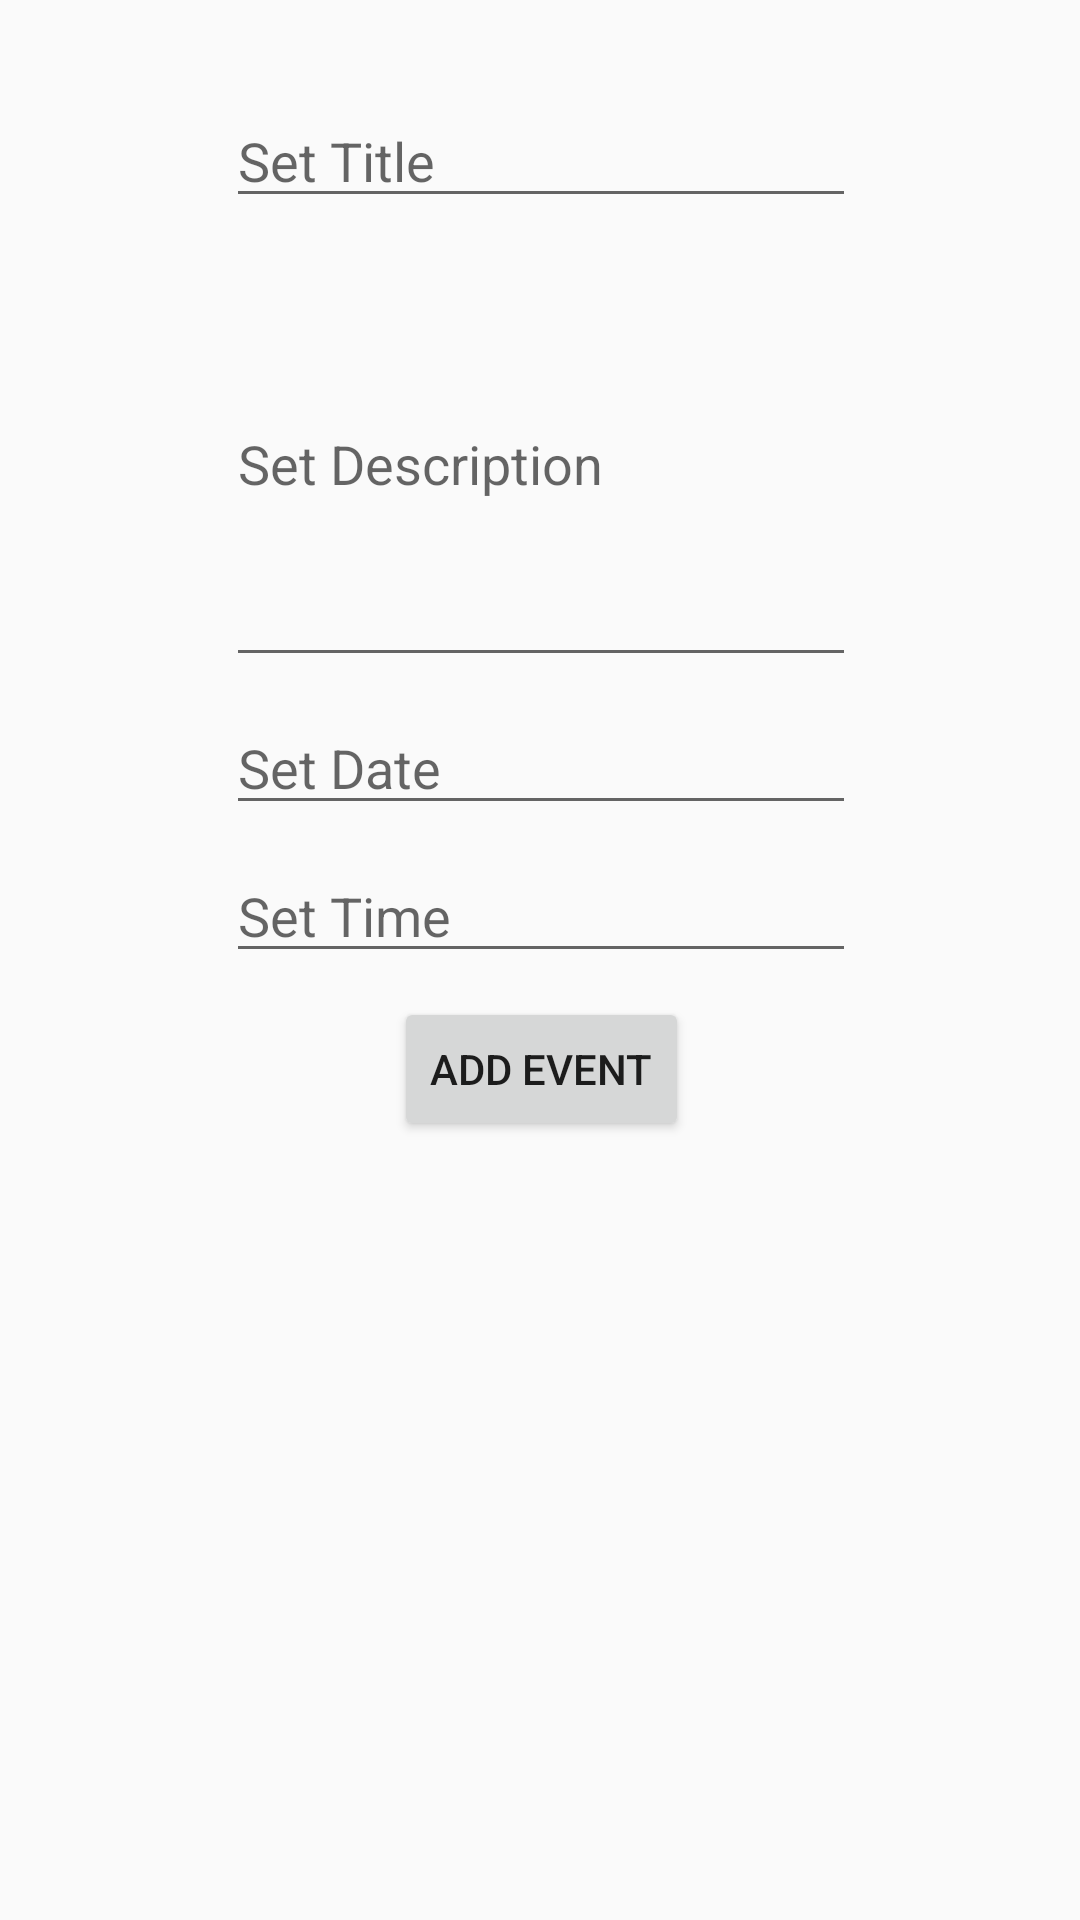

Write the Android layout XML for this screen, with the resource values it uses.
<!-- AndroidManifest.xml: application theme AppTheme -->
<!-- res/layout/fragment_add_new_event.xml -->
<?xml version="1.0" encoding="utf-8"?>
<FrameLayout xmlns:android="http://schemas.android.com/apk/res/android"
    xmlns:app="http://schemas.android.com/apk/res-auto"
    xmlns:tools="http://schemas.android.com/tools"
    android:layout_width="match_parent"
    android:layout_height="match_parent"
    tools:context=".fragments.main_panels.events.AddNewEvent">

    

    <android.support.constraint.ConstraintLayout
        android:layout_width="match_parent"
        android:layout_height="match_parent">

        <EditText
            android:id="@+id/add_event_fragment_title"
            android:layout_width="wrap_content"
            android:layout_height="wrap_content"
            android:layout_marginStart="8dp"
            android:layout_marginTop="8dp"
            android:layout_marginEnd="8dp"
            android:layout_marginBottom="8dp"
            android:ems="10"
            android:hint="Set Title"
            android:inputType="textShortMessage"
            app:layout_constraintBottom_toBottomOf="parent"
            app:layout_constraintEnd_toEndOf="parent"
            app:layout_constraintHorizontal_bias="0.503"
            app:layout_constraintStart_toStartOf="parent"
            app:layout_constraintTop_toTopOf="parent"
            app:layout_constraintVertical_bias="0.04000002" />

        <EditText
            android:id="@+id/add_event_fragment_date"
            android:layout_width="wrap_content"
            android:layout_height="wrap_content"
            android:layout_marginTop="8dp"
            android:ems="10"
            android:hint="Set Date"
            android:inputType="date"
            app:layout_constraintEnd_toEndOf="@+id/add_event_fragment_description"
            app:layout_constraintStart_toStartOf="@+id/add_event_fragment_description"
            app:layout_constraintTop_toBottomOf="@+id/add_event_fragment_description" />

        <EditText
            android:id="@+id/add_event_fragment_description"
            android:layout_width="wrap_content"
            android:layout_height="145dp"
            android:layout_marginTop="8dp"
            android:ems="10"
            android:hint="Set Description"
            android:inputType="textLongMessage"
            app:layout_constraintEnd_toEndOf="@+id/add_event_fragment_title"
            app:layout_constraintStart_toStartOf="@+id/add_event_fragment_title"
            app:layout_constraintTop_toBottomOf="@+id/add_event_fragment_title" />

        <Button
            android:id="@+id/add_event_fragment_add_btn"
            android:layout_width="wrap_content"
            android:layout_height="wrap_content"
            android:layout_marginTop="8dp"
            android:text="Add Event"
            app:layout_constraintEnd_toEndOf="@+id/add_event_fragment_time"
            app:layout_constraintStart_toStartOf="@+id/add_event_fragment_time"
            app:layout_constraintTop_toBottomOf="@+id/add_event_fragment_time" />

        <EditText
            android:id="@+id/add_event_fragment_time"
            android:layout_width="wrap_content"
            android:layout_height="wrap_content"
            android:layout_marginTop="8dp"
            android:ems="10"
            android:hint="Set Time"
            android:inputType="time"
            app:layout_constraintEnd_toEndOf="@+id/add_event_fragment_date"
            app:layout_constraintStart_toStartOf="@+id/add_event_fragment_date"
            app:layout_constraintTop_toBottomOf="@+id/add_event_fragment_date" />
    </android.support.constraint.ConstraintLayout>

</FrameLayout>
<!-- resources referenced by this layout -->
<resources>
  <style name="AppTheme" parent="Theme.AppCompat.Light.DarkActionBar">
          
          <item name="colorPrimary">@color/colorPrimary</item>
          <item name="colorPrimaryDark">@color/colorPrimaryDark</item>
          <item name="colorAccent">@color/colorAccent</item>
      </style>
  <color name="colorPrimary">#008577</color>
  <color name="colorPrimaryDark">#00574B</color>
  <color name="colorAccent">#D81B60</color>
</resources>
